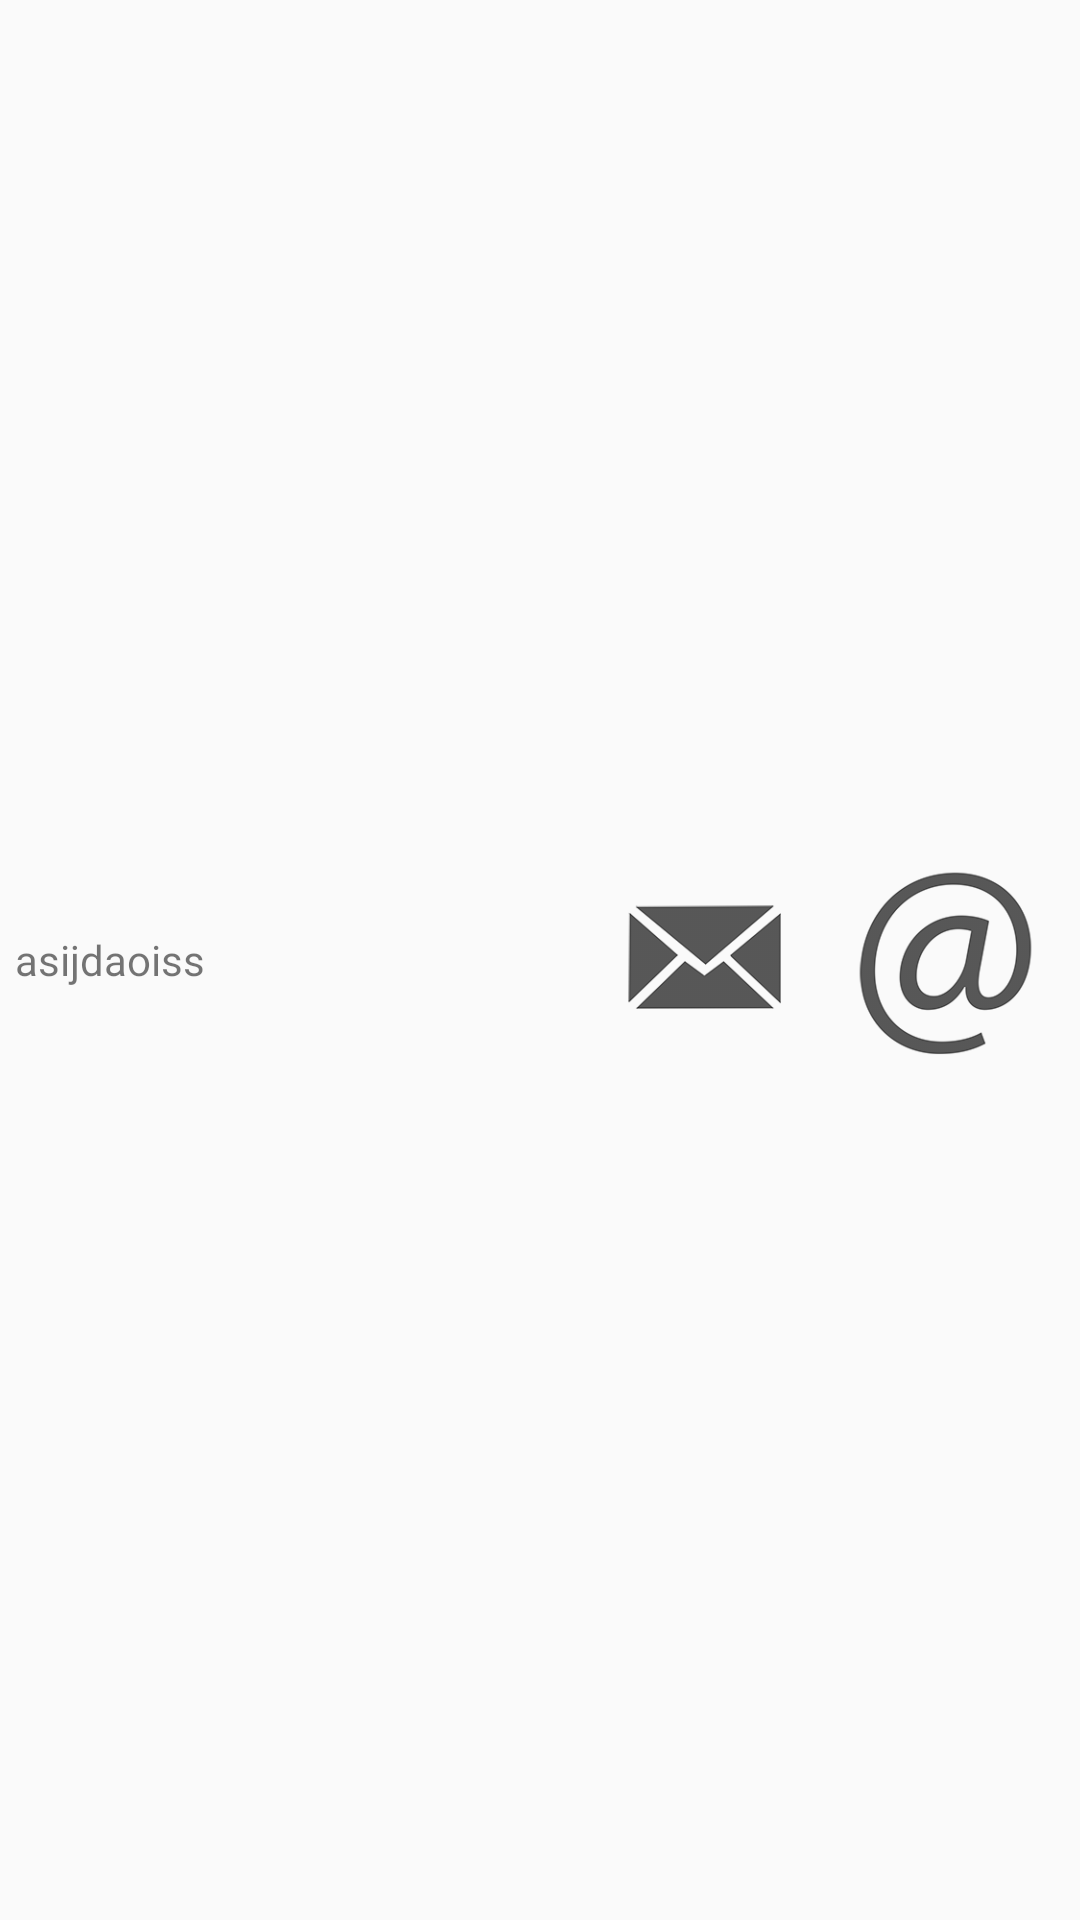

Write the Android layout XML for this screen, with the resource values it uses.
<!-- AndroidManifest.xml: application theme CustomActionBarTheme -->
<!-- res/layout/itemlistrow.xml -->
<?xml version="1.0" encoding="utf-8"?>
<RelativeLayout xmlns:android="http://schemas.android.com/apk/res/android"
    android:layout_width="match_parent"
    android:layout_height="match_parent" >

    <TextView
        android:id="@+id/contact"
        android:layout_width="wrap_content"
        android:layout_height="wrap_content"
        android:layout_alignParentStart="true"
        android:text="asijdaoiss"
        android:layout_centerVertical="true"
        android:layout_marginStart="5dp" />

    <LinearLayout
        android:layout_width="match_parent"
        android:layout_height="wrap_content"
        android:layout_toEndOf="@id/contact"
        android:layout_alignParentEnd="true"
        android:gravity="end"
        android:layout_centerVertical="true"
        android:layout_marginEnd="5dp" 
        android:orientation="horizontal">


            <ImageView
                android:id="@+id/smsThumb"
                android:layout_width="80dp"
                android:layout_height="80dp"
                android:contentDescription="@string/thumbnail"
                android:src="@drawable/sms" />

            <ImageView
                android:id="@+id/emailThumb"
                android:layout_width="80dp"
                android:layout_height="80dp"
                android:contentDescription="@string/thumbnail"
                android:src="@drawable/email" />
    </LinearLayout>

</RelativeLayout>
<!-- resources referenced by this layout -->
<resources>
  <!-- drawable email: png bitmap (drawable-xxhdpi, 253069 bytes) -->
  <!-- drawable sms: png bitmap (drawable-xxhdpi, 253069 bytes) -->
  <string name="thumbnail">thumbnail</string>
  <style name="CustomActionBarTheme" parent="@style/Theme.AppCompat.Light.DarkActionBar">
          <item name="android:actionBarStyle">@style/MyActionBar</item>
          <item name="colorPrimary">@color/material_green_500</item>
          <item name="colorPrimaryDark">@color/material_green_500</item>
          <item name="colorAccent">@color/material_green_700</item>
          
          <item name="actionBarStyle">@style/MyActionBar</item>
          <item name="android:activatedBackgroundIndicator">@drawable/backgroundindicator</item>
      </style>
  <style name="MyActionBar" parent="@style/Widget.AppCompat.Light.ActionBar.Solid.Inverse">
          <item name="android:background">@color/material_green_700</item>
  
          
          <item name="background">@color/material_green_700</item>
      </style>
  <color name="material_green_500">#4CAF50</color>
  <color name="material_green_700">#00C853</color>
  <!-- drawable backgroundindicator (drawable-mdpi) -->
  <?xml version="1.0" encoding="utf-8"?>
  <selector xmlns:android="http://schemas.android.com/apk/res/android">
      <item android:state_activated="true" android:drawable="@color/lightGrey" />
      <item android:drawable="@android:color/transparent" />
      
  </selector>
  <color name="lightGrey">#E6E6E6</color>
</resources>
